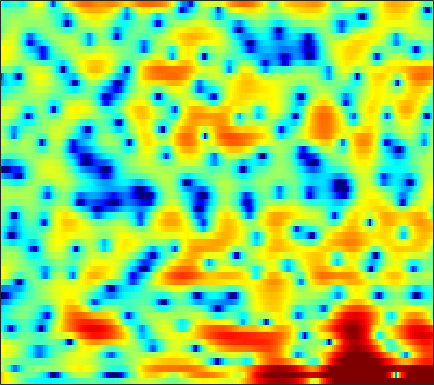

The table this chart was drawn from, first rows:
5.8284, 5.4042, 4.7748, 4.0846, 3.5358, 2.7473, 1.9368, 1.3306, 0.50981, -0.28786, -1.0713, -1.6331, -2.3336, -2.9572, -3.3808, -3.8311, -4.1612, -4.335, -4.4912, -4.5846, -4.6442, -4.6631, -4.6394, -4.5677
6.252, 5.591, 4.659, 3.696, 2.979, 2.079, 1.289, 0.8094, 0.3251, 0.004648, -0.1915, -0.2947, -0.4318, -0.5966, -0.7651, -1.086, -1.547, -2.008, -2.816, -3.9, -5.382, -6.857, -9.539, -13.82
3.169, 2.085, 0.314, -1.898, -3.899, -6.956, -9.355, -9.194, -7.055, -4.81, -3.041, -2.026, -0.9975, -0.2756, 0.1184, 0.4924, 0.7042, 0.7818, 0.7984, 0.7209, 0.6034, 0.5049, 0.4016, 0.372
2.083, 1.81, 1.366, 0.8826, 0.5216, 0.06931, -0.3156, -0.5437, -0.7841, -0.9674, -1.105, -1.194, -1.331, -1.468, -1.565, -1.663, -1.719, -1.727, -1.669, -1.528, -1.318, -1.115, -0.7833, -0.4019
3.754, 3.684, 3.49, 3.214, 2.955, 2.541, 2.057, 1.648, 1.031, 0.3125, -0.5181, -1.237, -2.368, -3.708, -4.858, -6.582, -8.357, -9.43, -9.75, -8.627, -6.91, -5.627, -4.1, -2.805
4.399, 4.272, 4.046, 3.759, 3.498, 3.08, 2.593, 2.18, 1.54, 0.7983, -0.05723, -0.799, -1.946, -3.284, -4.436, -6.155, -7.882, -8.85, -9.118, -8.2, -6.695, -5.561, -4.231, -3.166
3.487, 3.202, 2.814, 2.42, 2.144, 1.804, 1.499, 1.288, 0.9923, 0.6713, 0.3167, 0.01296, -0.4242, -0.8828, -1.242, -1.651, -1.96, -2.1, -2.144, -2.034, -1.791, -1.564, -1.244, -0.9603
0.7912, -0.02582, -1.218, -2.303, -2.885, -3.122, -2.746, -2.248, -1.56, -0.9969, -0.6577, -0.5535, -0.6008, -0.8287, -1.116, -1.556, -2.02, -2.288, -2.411, -2.16, -1.573, -0.9902, -0.1249, 0.7394
-2.87, -4.182, -6.737, -10.79, -15.11, -15.02, -9.569, -6.848, -4.45, -2.948, -2.128, -1.876, -1.983, -2.595, -3.417, -5.072, -7.665, -10.63, -17.2, -17.23, -9.993, -6.554, -3.24, -0.7686
-4.213, -4.138, -4.156, -4.193, -4.128, -3.852, -3.34, -2.886, -2.316, -1.864, -1.656, -1.663, -1.961, -2.545, -3.175, -4.255, -5.508, -6.45, -7.402, -7.563, -6.8, -5.865, -4.229, -2.376
-4.887, -4.077, -3.17, -2.436, -1.968, -1.44, -0.9642, -0.6544, -0.3108, -0.0926, -0.03546, -0.09842, -0.3464, -0.7918, -1.276, -2.126, -3.198, -4.213, -5.905, -8.118, -11.05, -13.16, -11.83, -7.364
-5.847, -5.192, -4.373, -3.598, -3.031, -2.325, -1.7, -1.286, -0.7997, -0.4275, -0.1773, -0.07591, -0.06607, -0.2096, -0.4315, -0.8736, -1.5, -2.101, -3.081, -4.228, -5.239, -5.577, -5.038, -3.403
-9.552, -9.351, -8.674, -7.691, -6.881, -5.785, -4.758, -4.074, -3.279, -2.607, -2.022, -1.672, -1.275, -0.9848, -0.8229, -0.6896, -0.6254, -0.5907, -0.5568, -0.4912, -0.3271, -0.1218, 0.3023, 0.8875
-24.9, -24.85, -16.86, -12.73, -10.72, -8.844, -7.464, -6.605, -5.633, -4.75, -3.923, -3.331, -2.594, -1.92, -1.457, -0.9016, -0.4253, -0.1054, 0.2923, 0.682, 1.058, 1.348, 1.759, 2.189
-8.236, -8.727, -8.78, -8.5, -8.304, -8.211, -8.356, -8.445, -8.304, -7.581, -6.385, -5.339, -3.956, -2.732, -1.944, -1.077, -0.3707, 0.05813, 0.5305, 0.9573, 1.365, 1.675, 2.1, 2.516
0.7128, -0.01225, -1.023, -2.197, -3.306, -5.239, -8.169, -11.78, -23.5, -17.43, -9.571, -6.499, -3.817, -2.09, -1.219, -0.4769, -0.0907, 0.03375, 0.07846, 0.09132, 0.2579, 0.5355, 1.095, 1.783
4.824, 4.244, 3.406, 2.452, 1.645, 0.4621, -0.7489, -1.575, -2.315, -2.384, -1.928, -1.414, -0.7737, -0.3654, -0.2774, -0.5118, -1.266, -2.204, -4.081, -6.848, -9.484, -8.896, -5.562, -2.561
4.044, 3.804, 3.424, 2.992, 2.635, 2.122, 1.613, 1.261, 0.8306, 0.4824, 0.1852, 0.01417, -0.2509, -0.6042, -0.9644, -1.602, -2.532, -3.464, -5.03, -6.83, -8.042, -7.72, -5.957, -3.886
1.878, 2.06, 2.186, 2.179, 2.1, 1.902, 1.614, 1.351, 0.9576, 0.502, 0.02687, -0.3572, -0.8859, -1.399, -1.774, -2.217, -2.549, -2.749, -2.902, -2.88, -2.647, -2.346, -1.796, -1.153
0.04004, 0.6519, 1.165, 1.404, 1.448, 1.373, 1.136, 0.8643, 0.395, -0.216, -0.987, -1.688, -2.717, -3.775, -4.442, -4.964, -4.789, -4.253, -3.25, -2.157, -1.117, -0.414, 0.4194, 1.095
-0.2453, 0.01378, 0.1348, 0.08702, -0.03012, -0.2251, -0.4483, -0.6616, -1.065, -1.661, -2.589, -3.563, -5.451, -8.46, -12.11, -22.49, -15.38, -9.801, -5.439, -2.631, -0.6037, 0.5765, 1.807, 2.693
-1.201, -1.938, -3.098, -4.302, -5.05, -5.584, -5.422, -5.021, -4.466, -4.106, -4.048, -4.238, -4.821, -5.63, -6.195, -6.527, -5.829, -4.755, -3.056, -1.38, 0.1152, 1.096, 2.198, 3.064
-2.592, -4.261, -7.258, -11.81, -17.72, -27.66, -14.75, -10.97, -7.985, -6.137, -4.937, -4.36, -3.829, -3.505, -3.294, -2.961, -2.573, -2.179, -1.546, -0.7865, 0.0514, 0.7166, 1.601, 2.458
-1.56, -2.918, -4.896, -6.915, -8.1, -8.92, -8.602, -7.857, -6.624, -5.396, -4.343, -3.683, -2.997, -2.553, -2.386, -2.331, -2.44, -2.598, -2.774, -2.731, -2.272, -1.618, -0.4209, 0.9296
0.2312, -0.9103, -2.615, -4.436, -5.734, -7.117, -7.616, -7.25, -6.089, -4.664, -3.359, -2.555, -1.809, -1.427, -1.437, -1.887, -2.857, -4.099, -6.662, -10.88, -13.46, -9.601, -4.616, -1.175
0.8144, -0.2541, -2.119, -4.771, -7.616, -13.96, -29.15, -14.89, -8.349, -4.912, -2.762, -1.653, -0.723, -0.3005, -0.2513, -0.5796, -1.342, -2.18, -3.645, -4.996, -5.276, -4.37, -2.333, -0.2447
0.6478, 0.1745, -0.7014, -1.801, -2.696, -3.683, -4.077, -3.845, -3.021, -1.983, -1.014, -0.4373, 0.09962, 0.3643, 0.3925, 0.25, -0.1015, -0.4083, -0.815, -1.108, -1.142, -0.9632, -0.4625, 0.2116
0.8975, 0.9312, 0.8047, 0.6, 0.4229, 0.2301, 0.1535, 0.1849, 0.3361, 0.5634, 0.7862, 0.9045, 0.9883, 0.9431, 0.7867, 0.4278, -0.08335, -0.575, -1.283, -2.001, -2.545, -2.724, -2.565, -1.986
1.485, 1.599, 1.644, 1.613, 1.566, 1.502, 1.465, 1.462, 1.501, 1.567, 1.614, 1.627, 1.571, 1.371, 1.11, 0.541, -0.3089, -1.228, -2.9, -5.247, -8.525, -11.16, -11.04, -7.334
1.295, 1.177, 0.9937, 0.7617, 0.6052, 0.4204, 0.2965, 0.2664, 0.3095, 0.4561, 0.6896, 0.8946, 1.11, 1.207, 1.174, 0.9113, 0.3375, -0.3359, -1.62, -3.417, -5.607, -6.953, -6.844, -4.768
-1.074, -1.607, -2.298, -2.924, -3.377, -3.953, -4.467, -4.727, -4.738, -4.214, -3.23, -2.372, -1.246, -0.2705, 0.2835, 0.8017, 1.044, 1.089, 0.9696, 0.735, 0.5267, 0.4675, 0.5884, 0.951
-6.141, -7.478, -8.807, -9.446, -9.802, -10.58, -12.28, -14.59, -18.99, -16.14, -10.41, -7.359, -4.364, -2.231, -1.019, 0.2006, 1.088, 1.567, 2.03, 2.354, 2.583, 2.714, 2.868, 2.989
-12.29, -18.39, -31.87, -17.37, -14.21, -12.4, -12.01, -12.24, -12.3, -10.89, -8.316, -6.33, -3.978, -2.104, -0.953, 0.2677, 1.223, 1.77, 2.347, 2.779, 3.076, 3.234, 3.364, 3.392
-6.247, -7.466, -8.408, -8.345, -7.894, -7.155, -6.449, -5.941, -5.213, -4.33, -3.333, -2.548, -1.507, -0.5495, 0.07461, 0.8048, 1.387, 1.753, 2.152, 2.461, 2.694, 2.826, 2.919, 2.914
-1.325, -1.73, -2.128, -2.315, -2.338, -2.225, -1.99, -1.74, -1.353, -0.9405, -0.5013, -0.1726, 0.1998, 0.4896, 0.6435, 0.7616, 0.7938, 0.8151, 0.8604, 0.9778, 1.2, 1.39, 1.626, 1.773
1.33, 1.13, 0.8425, 0.5693, 0.414, 0.3021, 0.3157, 0.3991, 0.5942, 0.8192, 1.017, 1.109, 1.098, 0.8856, 0.5744, -0.1116, -1.033, -1.845, -2.768, -3.006, -2.344, -1.504, -0.3545, 0.5042
2.534, 2.217, 1.599, 0.8339, 0.282, -0.2757, -0.4347, -0.2757, 0.1986, 0.8002, 1.291, 1.502, 1.548, 1.223, 0.6709, -0.5775, -2.677, -5.235, -11.55, -26.95, -8.944, -4.722, -1.45, 0.4614
1.906, 1.215, -0.2648, -2.506, -4.832, -8.662, -9.905, -7.555, -4.315, -2.07, -0.6028, 0.1074, 0.6357, 0.7604, 0.6034, 0.1151, -0.696, -1.387, -2.214, -2.339, -1.558, -0.6069, 0.7061, 1.805
1.12, 0.4345, -0.9798, -2.982, -4.949, -7.62, -8.502, -7.424, -5.35, -3.718, -2.632, -2.045, -1.513, -1.129, -0.8887, -0.6408, -0.4303, -0.2662, -0.01856, 0.3021, 0.696, 1.06, 1.551, 1.999
1.924, 1.589, 0.9561, 0.1624, -0.5043, -1.33, -1.992, -2.378, -2.82, -3.287, -3.86, -4.284, -4.618, -4.395, -3.826, -2.822, -1.774, -1.099, -0.3641, 0.1822, 0.5637, 0.7624, 0.9567, 1.13
3.15, 3.13, 2.986, 2.669, 2.348, 1.773, 1.018, 0.3007, -0.9728, -2.745, -5.353, -8.384, -15.14, -15.6, -9.927, -5.426, -2.787, -1.534, -0.5039, -0.05761, -0.0463, -0.3062, -0.8859, -1.486
2.461, 2.829, 3.135, 3.233, 3.181, 2.92, 2.43, 1.905, 0.9706, -0.3131, -1.901, -3.181, -4.56, -4.648, -3.813, -2.296, -1.013, -0.3134, 0.1328, 0.0004195, -0.7907, -1.893, -4.339, -8.779
-0.7332, 0.05386, 0.8121, 1.319, 1.537, 1.669, 1.633, 1.508, 1.241, 0.8755, 0.4938, 0.2524, 0.04968, 0.04002, 0.1607, 0.3952, 0.6211, 0.7029, 0.6174, 0.2406, -0.5112, -1.317, -2.703, -4.193
-3.288, -2.533, -1.704, -1.071, -0.7016, -0.3274, -0.057, 0.08903, 0.2333, 0.389, 0.5352, 0.6494, 0.8339, 1.035, 1.181, 1.352, 1.462, 1.459, 1.347, 1.092, 0.712, 0.3447, -0.1853, -0.6791
-4.895, -4.44, -3.791, -3.192, -2.796, -2.391, -2.07, -1.835, -1.472, -1.01, -0.4442, 0.01659, 0.6355, 1.208, 1.578, 1.977, 2.239, 2.351, 2.371, 2.248, 2.004, 1.749, 1.344, 0.88
-8.769, -7.616, -6.087, -5.041, -4.658, -4.593, -4.891, -5.133, -5.026, -4.16, -2.692, -1.48, -0.01587, 1.196, 1.922, 2.648, 3.126, 3.351, 3.47, 3.403, 3.154, 2.872, 2.36, 1.714
-11.39, -8.04, -5.394, -4.261, -4.197, -5.126, -7.598, -11.32, -25.83, -12.27, -5.666, -2.797, -0.2068, 1.533, 2.459, 3.324, 3.859, 4.067, 4.149, 4.029, 3.717, 3.35, 2.668, 1.748
-0.04644, -0.0656, -0.003751, -0.08776, -0.3524, -1.071, -2.103, -2.901, -3.385, -2.798, -1.426, -0.3274, 0.9471, 1.877, 2.37, 2.775, 2.942, 2.937, 2.803, 2.552, 2.207, 1.85, 1.213, 0.2763
3.721, 3.459, 3.117, 2.758, 2.464, 2.005, 1.528, 1.202, 0.8753, 0.6859, 0.6203, 0.6031, 0.5565, 0.3964, 0.1916, -0.2396, -0.8329, -1.338, -1.995, -2.474, -2.656, -2.615, -2.487, -2.501
4.688, 4.489, 4.204, 3.862, 3.564, 3.112, 2.586, 2.149, 1.501, 0.8264, 0.09862, -0.4823, -1.317, -2.207, -2.966, -4.21, -5.87, -7.488, -10.36, -13.2, -12.38, -9.912, -7.045, -5.032
4.345, 4.32, 4.236, 4.045, 3.806, 3.354, 2.72, 2.115, 1.119, -0.09738, -1.504, -2.636, -4.138, -5.444, -6.245, -7.179, -8.25, -9.403, -11.5, -13.47, -12.38, -9.928, -6.846, -4.506
2.667, 3.071, 3.456, 3.629, 3.593, 3.285, 2.667, 1.977, 0.705, -1.087, -3.499, -5.9, -9.992, -13.94, -13.54, -10.55, -8.354, -7.317, -6.353, -5.519, -4.581, -3.751, -2.587, -1.477
-0.4741, 0.7828, 1.963, 2.668, 2.931, 2.944, 2.587, 2.064, 1.023, -0.4617, -2.502, -4.427, -7.421, -9.735, -9.519, -7.459, -5.393, -4.14, -2.863, -1.879, -1.079, -0.5717, 0.01161, 0.4814
-2.067, -0.6802, 0.6691, 1.54, 1.939, 2.195, 2.156, 1.953, 1.478, 0.8132, -8.3945e-05, -0.6194, -1.347, -1.808, -1.907, -1.696, -1.266, -0.8792, -0.3777, 0.042, 0.3559, 0.5026, 0.5838, 0.5166
-1.093, -0.453, 0.2612, 0.8169, 1.117, 1.374, 1.48, 1.483, 1.379, 1.193, 0.9905, 0.8332, 0.6617, 0.5688, 0.5532, 0.5897, 0.6769, 0.7356, 0.7909, 0.7802, 0.6716, 0.5212, 0.1987, -0.2815
-0.358, -0.2058, -0.000532, 0.2069, 0.3528, 0.5032, 0.6169, 0.6757, 0.7345, 0.7867, 0.8649, 0.9388, 1.068, 1.228, 1.351, 1.469, 1.527, 1.504, 1.365, 1.093, 0.6825, 0.2979, -0.3014, -0.9692
-0.334, -0.6365, -0.8602, -0.9069, -0.8425, -0.703, -0.5873, -0.5545, -0.5147, -0.4169, -0.2062, 0.1038, 0.666, 1.287, 1.723, 2.197, 2.45, 2.482, 2.266, 1.74, 0.9164, 0.1133, -1.085, -2.2
-2.183, -3.604, -4.638, -4.257, -3.515, -2.614, -2.236, -2.345, -3.023, -3.994, -4.312, -3.487, -1.436, 0.673, 1.98, 3.269, 4.022, 4.245, 4.092, 3.383, 2.027, 0.4823, -2.576, -7.467
